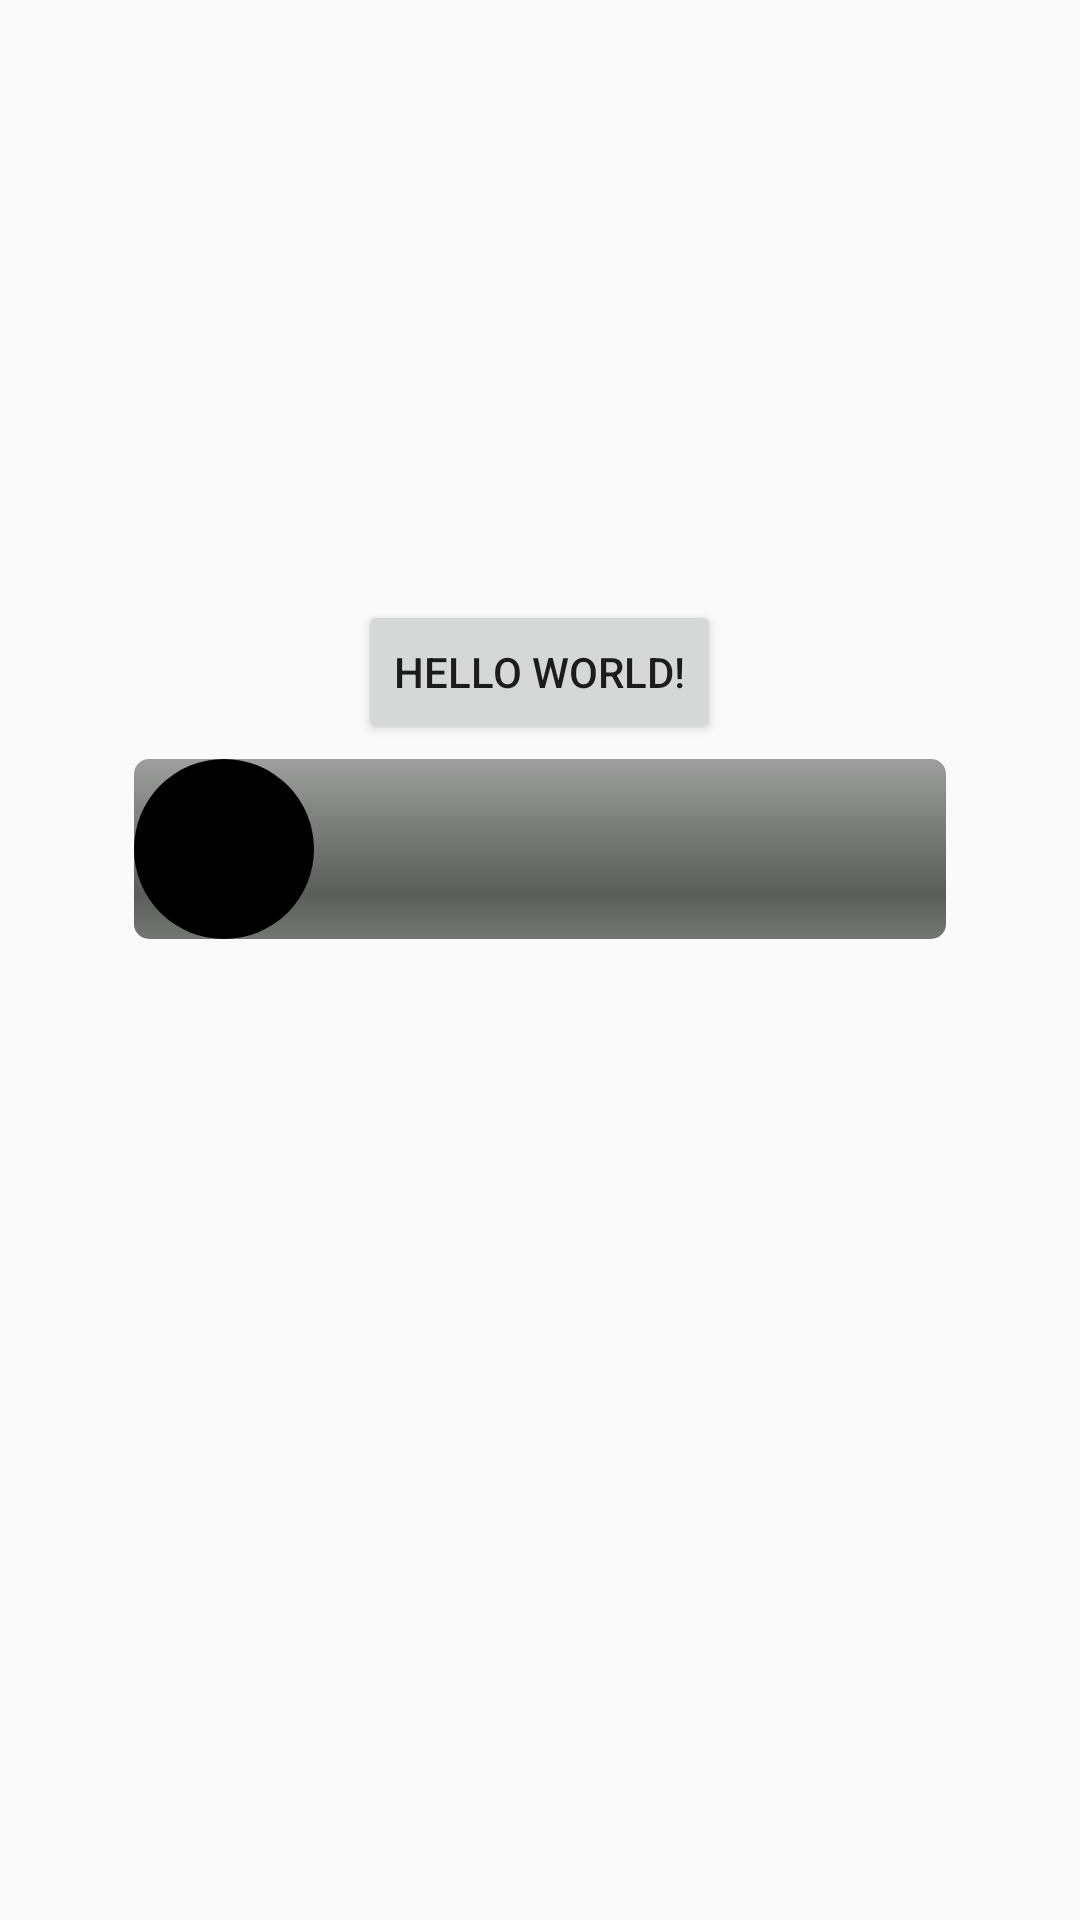

This screen was rendered from an Android layout file. Write that file and the resources it references.
<!-- AndroidManifest.xml: application theme BaseAppTheme -->
<!-- res/layout/activity_main.xml -->
<?xml version="1.0" encoding="utf-8"?>
<LinearLayout xmlns:android="http://schemas.android.com/apk/res/android"
    xmlns:app="http://schemas.android.com/apk/res-auto"
    xmlns:tools="http://schemas.android.com/tools"
    android:layout_width="match_parent"
    android:layout_height="match_parent"
    android:orientation="vertical"
    android:fitsSystemWindows="true"
    tools:context=".MainActivity">



    <Button
        android:id="@+id/test_btn"
        android:layout_marginTop="200dp"
       android:layout_gravity="center"
        android:layout_width="wrap_content"
        android:layout_height="wrap_content"
        android:text="Hello World!"
        app:layout_constraintBottom_toBottomOf="parent"
        app:layout_constraintLeft_toLeftOf="parent"
        app:layout_constraintRight_toRightOf="parent"
        app:layout_constraintTop_toTopOf="parent" />

    <SeekBar


        android:paddingStart="0dp"
        android:paddingEnd="0dp"

        android:layout_width="match_parent"
        android:layout_height="wrap_content"
        android:maxHeight="75dp"
        android:minHeight="50dp"
        android:paddingTop="5dp"
        android:paddingBottom="5dp"
        android:layout_marginLeft="12dp"
        android:layout_marginRight="12dp"
        android:max="100"
        android:progress="0"
        android:paddingLeft="32.5dp"

        android:paddingRight="32.5dp"
        android:progressDrawable="@drawable/bg_adjust_seek_bar"
        android:thumb="@drawable/shape_thumb"
        android:id="@+id/seekBar"
        android:thumbOffset="0dp"

        android:splitTrack="false"

        />

</LinearLayout>
<!-- resources referenced by this layout -->
<resources>
  <!-- drawable bg_adjust_seek_bar (drawable) -->
  <?xml version="1.0" encoding="utf-8"?>
  <layer-list xmlns:android="http://schemas.android.com/apk/res/android">
      <item android:id="@android:id/background">
          <shape>
              <corners android:radius="5dip" />
              <gradient
                  android:startColor="#ff9d9e9d"
                  android:centerColor="#ff5a5d5a"
                  android:centerY="0.75"
                  android:endColor="#ff747674"
                  android:angle="270"
                  />
          </shape>
      </item>
  
      <item android:id="@android:id/secondaryProgress">
          <clip>
              <shape>
                  <corners android:radius="5dip" />
                  <gradient
                      android:startColor="#80ffd300"
                      android:centerColor="#80ffb600"
                      android:centerY="0.75"
                      android:endColor="#a0ffcb00"
                      android:angle="270"
                      />
              </shape>
          </clip>
      </item>
  
      <item android:id="@android:id/progress">
          <clip>
              <shape>
                  <corners android:radius="5dip" />
                  <gradient
                      android:startColor="#ffffd300"
                      android:centerColor="#ffffb600"
                      android:centerY="0.75"
                      android:endColor="#ffffcb00"
                      android:angle="270"
                      />
              </shape>
          </clip>
      </item>
  
  
      </layer-list>
  <!-- drawable shape_thumb (drawable) -->
  <?xml version="1.0" encoding="utf-8"?>
  <shape xmlns:android="http://schemas.android.com/apk/res/android"
      android:shape="oval">
  
      <solid android:color="@color/black"/>
      <size
          android:height="60dp"
          android:width="60dp"/>
  </shape>
  <style name="BaseAppTheme" parent="Theme.AppCompat.Light.NoActionBar">
          
          <item name="windowActionBar">false</item>
          <item name="windowNoTitle">true</item>
          <item name="android:windowContentOverlay">@null</item>
          
          <item name="android:windowDisablePreview">false</item>
          <item name="colorPrimaryDark">@color/transparent</item>
  
  
      </style>
  <color name="black">#FF000000</color>
  <color name="transparent">#00000000</color>
</resources>
